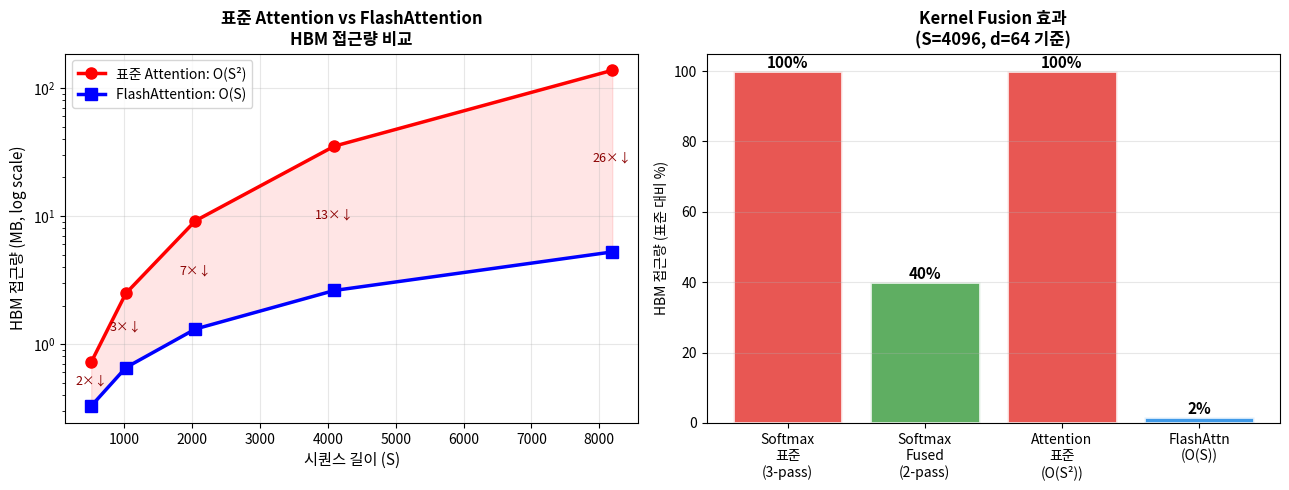

Source code (Python):
import numpy as np
import matplotlib.pyplot as plt

np.random.seed(42)

# ---------------------------------------------------
# CUDA 모델 vs Triton Block 모델 비교 설명
# ---------------------------------------------------

comparison = '''
┌─────────────────────────────────┬────────────────────────────────────┐
│       CUDA 스레드 모델          │      Triton Block 모델              │
├─────────────────────────────────┼────────────────────────────────────┤
│ 프로그래밍 단위: 개별 스레드    │ 프로그래밍 단위: 스레드 블록       │
│                                 │                                    │
│ threadIdx.x / blockIdx.x 직접  │ tl.program_id(axis=0)              │
│ 다뤄야 함                       │ (블록 ID만 신경 씀)                │
│                                 │                                    │
│ Shared Memory를 명시적으로 관리 │ Shared Memory 자동 관리!           │
│ → __shared__, bank conflict     │ → tl.load/store, mask 기반         │
│                                 │                                    │
│ 타이진: 개발자가 직접 설계      │ 타이링: 블록 크기로 자동 결정       │
│                                 │                                    │
│ 언어: CUDA C++                  │ 언어: Python                       │
│ 컴파일: nvcc                    │ 컴파일: @triton.jit 자동            │
├─────────────────────────────────┼────────────────────────────────────┤
│ 난이도: ★★★★★                 │ 난이도: ★★★                        │
│ 유연성: ★★★★★                 │ 유연성: ★★★★                       │
│ 최적화: ★★★★★                 │ 최적화: ★★★★ (~90% of cuBLAS)      │
└─────────────────────────────────┴────────────────────────────────────┘
'''
print(comparison)

triton_softmax_pseudocode = '''
@triton.jit
def softmax_kernel(X_ptr, Y_ptr, stride, n_cols, BLOCK: tl.constexpr):
    # ① 프로그램(블록) ID로 처리할 행 결정
    row = tl.program_id(0)
    row_start = row * stride

    # ② 열 오프셋 계산 (벡터화)
    cols = tl.arange(0, BLOCK)
    mask = cols < n_cols

    # ③ 데이터 로드 (Shared Memory 자동 관리)
    x = tl.load(X_ptr + row_start + cols, mask=mask, other=-float(\'inf\'))

    # ④ 수치 안정화 Softmax (1-pass!)
    x_max = tl.max(x, axis=0)          # Pass 1: 최댓값
    x = x - x_max                      # 빼기로 안정화
    exp_x = tl.exp(x)                  # Pass 2: exp
    sum_exp = tl.sum(exp_x, axis=0)    # 합산 (Pass 2와 합침!)
    y = exp_x / sum_exp                # 정규화

    # ⑤ 결과 저장 (1회 쓰기)
    tl.store(Y_ptr + row_start + cols, y, mask=mask)
'''
print("Triton Fused Softmax 커널 의사코드:")
print(triton_softmax_pseudocode)

# ---------------------------------------------------
# Online Softmax 완전 구현 및 검증
# ---------------------------------------------------

def softmax_standard(x):
    """표준 Softmax (수치 안정화 포함, 3-pass)"""
    # Pass 1: 최댓값 계산
    m = np.max(x, axis=-1, keepdims=True)
    # Pass 2: exp 계산 + 합산
    e = np.exp(x - m)
    d = np.sum(e, axis=-1, keepdims=True)
    # Pass 3: 정규화
    return e / d


def online_softmax_elementwise(x):
    """
    Online Softmax: 원소 하나씩 처리하며 m, d 동시 업데이트.
    플래시어텐션(FlashAttention)의 핵심 알고리즘.
    
    재귀 관계:
      m_j = max(m_{j-1}, x_j)
      d_j = d_{j-1} * exp(m_{j-1} - m_j) + exp(x_j - m_j)
    """
    m = -np.inf
    d = 0.0
    exp_x = np.zeros_like(x)

    # 1-pass: m과 d를 동시에 업데이트
    for i, xi in enumerate(x):
        m_new = max(m, xi)
        d = d * np.exp(m - m_new) + np.exp(xi - m_new)
        m = m_new
        exp_x[i] = np.exp(xi - m)  # 현 시점 m 기준 exp

    # 최종 정규화 (exp 값들도 현재 m 기준으로 보정됨)
    # 주의: 위에서 저장된 exp_x는 중간 m 기준이므로 최종 m으로 재조정 필요
    exp_x_final = np.exp(x - m)  # 최종 m으로 통일
    return exp_x_final / d


def online_softmax_blocked(x, block_size=8):
    """
    Block 단위 Online Softmax (Triton/FlashAttention 방식).
    블록을 처리하며 m, d를 누적.
    """
    S = len(x)
    m = -np.inf
    d = 0.0

    # 블록 단위 1-pass
    for start in range(0, S, block_size):
        block = x[start:start + block_size]
        m_block = np.max(block)
        m_new = max(m, m_block)
        # 기존 d를 새 m으로 보정 + 새 블록 기여
        d = d * np.exp(m - m_new) + np.sum(np.exp(block - m_new))
        m = m_new

    # 단일 Normalization pass
    return np.exp(x - m) / d


# 검증
x_test = np.array([3.0, 1.0, 4.0, 1.5, 2.0, 5.0, 0.5, 3.5], dtype=np.float64)

y_std    = softmax_standard(x_test)
y_online = online_softmax_elementwise(x_test)
y_block  = online_softmax_blocked(x_test, block_size=4)

print("[Online Softmax 검증]")
print(f"입력: {x_test}")
print(f"\n표준:    {y_std.round(6)}")
print(f"Online:  {y_online.round(6)}")
print(f"Block:   {y_block.round(6)}")
print()
print(f"표준 vs Online 최대 오차: {np.abs(y_std - y_online).max():.2e} {'✅' if np.allclose(y_std, y_online, atol=1e-10) else '❌'}")
print(f"표준 vs Block  최대 오차: {np.abs(y_std - y_block).max():.2e} {'✅' if np.allclose(y_std, y_block, atol=1e-10) else '❌'}")
print(f"\n합산 검증: sum(softmax) = {y_std.sum():.10f} ≈ 1")
print("\n결론: Online Softmax는 표준 Softmax와 수학적으로 완전히 동일!")
print("     단일 또는 블록 단위 패스로 메모리 접근 최소화 달성")

# ---------------------------------------------------
# Fused Softmax 성능 이득 정량화
# ---------------------------------------------------

import time

def count_hbm_accesses(S, method='standard'):
    """HBM 접근 원소 수 계산 (FP16 = 2bytes/원소)"""
    if method == 'standard':
        return 5 * S  # 3읽기 + 2쓰기
    elif method == 'fused':
        return 2 * S  # 1읽기 + 1쓰기

seq_lengths = [512, 1024, 2048, 4096, 8192, 16384, 32768]

print(f"{'시퀀스 길이':>12} | {'표준 HBM (KB)':>14} | {'Fused HBM (KB)':>15} | {'절약':>8}")
print("-" * 58)
for S in seq_lengths:
    std_bytes  = count_hbm_accesses(S, 'standard') * 2 / 1024
    fused_bytes = count_hbm_accesses(S, 'fused') * 2 / 1024
    savings = (1 - fused_bytes / std_bytes) * 100
    print(f"{S:>12} | {std_bytes:>14.1f} | {fused_bytes:>15.1f} | {savings:>7.0f}%")

# 시뮬레이션 성능 테스트
S = 8192
batch = 64
X = np.random.randn(batch, S).astype(np.float32)

# 표준 (Python에서 3-pass 시뮬레이션)
n_runs = 100
t0 = time.perf_counter()
for _ in range(n_runs):
    Y_std = softmax_standard(X)
t_std = (time.perf_counter() - t0) / n_runs * 1000

# Fused (2-pass 시뮬레이션)
t0 = time.perf_counter()
for _ in range(n_runs):
    m = np.max(X, axis=-1, keepdims=True)   # Pass 1
    e = np.exp(X - m)                        # Pass 2 part 1
    d = np.sum(e, axis=-1, keepdims=True)    # Pass 2 part 2 (합산)
    Y_fused = e / d                           # 정규화 (Pass 2 내)
t_fused = (time.perf_counter() - t0) / n_runs * 1000

print(f"\n실행 시간 비교 (batch={batch}, S={S}, NumPy):")
print(f"  표준 3-pass:  {t_std:.2f} ms")
print(f"  Fused 2-pass: {t_fused:.2f} ms")
print(f"  등가 검증: {'✅' if np.allclose(Y_std, Y_fused, atol=1e-5) else '❌'}")
print(f"\n(실제 GPU에서는 HBM 접근 감소로 2~3배 빠름, 여기서는 NumPy CPU 측정)")

# ---------------------------------------------------
# FlashAttention의 핵심: Fused Online Attention
# Online Softmax + Attention 합쳐서 O(S) HBM!
# ---------------------------------------------------

def flash_attention_naive_reference(Q, K, V, scale=None):
    """
    표준 Attention (메모리 비효율 버전).
    S×S의 Attention Score 행렬을 HBM에 쓰고 읽음.
    메모리: O(S²)
    """
    S, d = Q.shape[-2], Q.shape[-1]
    if scale is None:
        scale = 1.0 / np.sqrt(d)

    scores = Q @ K.transpose(0, 2, 1) * scale  # (B, S, S) — HBM에 저장!
    attn   = softmax_standard(scores)            # (B, S, S)
    output = attn @ V                            # (B, S, d)
    return output, attn


def flash_attention_block(Q, K, V, block_size=4, scale=None):
    """
    FlashAttention 핵심 알고리즘 (블록 단위 Online Softmax).
    S×S 행렬을 HBM에 저장하지 않음 → 메모리 O(S)
    """
    B, S, d = Q.shape
    if scale is None:
        scale = 1.0 / np.sqrt(d)

    O = np.zeros_like(Q)  # 출력 누적
    m = np.full((B, S, 1), -np.inf)  # 행별 최댓값
    l = np.zeros((B, S, 1))          # 행별 분모 합

    # KV 블록 단위로 처리 (HBM에서 블록씩 로드)
    for j in range(0, S, block_size):
        j_end = min(j + block_size, S)
        Kj = K[:, j:j_end, :]   # KV 블록
        Vj = V[:, j:j_end, :]

        # Q × Kj^T → (B, S, block_size) (HBM에 저장하지 않음)
        Sij = Q @ Kj.transpose(0, 2, 1) * scale

        # Online Softmax 업데이트
        mij  = np.max(Sij, axis=-1, keepdims=True)
        m_new = np.maximum(m, mij)

        # 기존 O, l을 새 m으로 보정 + 새 블록 기여 추가
        exp_new = np.exp(Sij - m_new)
        alpha = np.exp(m - m_new)  # 기존 항목 보정 계수

        O = alpha * O + exp_new @ Vj
        l = alpha * l + np.sum(exp_new, axis=-1, keepdims=True)
        m = m_new

    return O / l  # 최종 정규화 (1회만!)


# 검증
B, S, d = 2, 16, 8
Q = np.random.randn(B, S, d).astype(np.float64)
K = np.random.randn(B, S, d).astype(np.float64)
V = np.random.randn(B, S, d).astype(np.float64)

O_std, _   = flash_attention_naive_reference(Q, K, V)
O_flash    = flash_attention_block(Q, K, V, block_size=4)

err_fa = np.abs(O_std - O_flash).max()
print("[FlashAttention Block 검증]")
print(f"  입력: B={B}, S={S}, d={d}, block_size=4")
print(f"  최대 오차: {err_fa:.2e}")
print(f"  수학적 등가: {'✅ 완전 일치' if err_fa < 1e-10 else '❌ 불일치'}")
print()
print("  표준 Attention HBM: O(S²) = S×S Attention Score 행렬")
print(f"  Flash Attention HBM: O(S) = 블록 크기만큼만 로드 (Q,K,V 원본 제외)")
print(f"  S={S}에서 HBM 절약: {S}² = {S**2} 원소 vs {S}×{d} = {S*d} 원소 ({S//d}배↓)")

# ---------------------------------------------------
# Triton / FlashAttention HBM 절약 시각화
# ---------------------------------------------------

seq_range = np.array([512, 1024, 2048, 4096, 8192])
d_model   = 64  # head dimension

# 표준 Attention HBM (S×S + Q,K,V)
standard_hbm = (seq_range**2 + 3 * seq_range * d_model) * 2  # FP16

# FlashAttention HBM (블록 단위, S×d만)
flash_hbm = 5 * seq_range * d_model * 2  # Q,K,V 읽기 + O 쓰기 + 중간

fig, axes = plt.subplots(1, 2, figsize=(13, 5))

ax1 = axes[0]
ax1.semilogy(seq_range, standard_hbm / 1e6, 'r-o', lw=2.5, ms=8, label='표준 Attention: O(S²)')
ax1.semilogy(seq_range, flash_hbm / 1e6, 'b-s', lw=2.5, ms=8, label='FlashAttention: O(S)')
ax1.fill_between(seq_range, flash_hbm/1e6, standard_hbm/1e6, alpha=0.1, color='red')
for s, st, fl in zip(seq_range, standard_hbm, flash_hbm):
    ax1.annotate(f'{int(st/fl)}×↓', (s, (st*fl)**0.5/1e6),
                fontsize=9, ha='center', color='darkred')
ax1.set_xlabel('시퀀스 길이 (S)', fontsize=11)
ax1.set_ylabel('HBM 접근량 (MB, log scale)', fontsize=11)
ax1.set_title('표준 Attention vs FlashAttention\nHBM 접근량 비교', fontweight='bold')
ax1.legend(fontsize=10); ax1.grid(True, alpha=0.3)

ax2 = axes[1]
methods = ['Softmax\n표준\n(3-pass)', 'Softmax\nFused\n(2-pass)', 'Attention\n표준\n(O(S²))', 'FlashAttn\n(O(S))']
hbm_norm = [100, 40, 100, 100*d_model/4096]  # S=4096 기준 정규화
colors_bar = ['#E53935', '#43A047', '#E53935', '#1E88E5']
bars = ax2.bar(methods, hbm_norm, color=colors_bar, alpha=0.85, edgecolor='white', lw=2)
for bar, val in zip(bars, hbm_norm):
    ax2.text(bar.get_x() + bar.get_width()/2, val + 1,
             f'{val:.0f}%', ha='center', fontsize=11, fontweight='bold')
ax2.set_ylabel('HBM 접근량 (표준 대비 %)')
ax2.set_title('Kernel Fusion 효과\n(S=4096, d=64 기준)', fontweight='bold')
ax2.grid(True, alpha=0.3, axis='y')

plt.tight_layout()
plt.show()